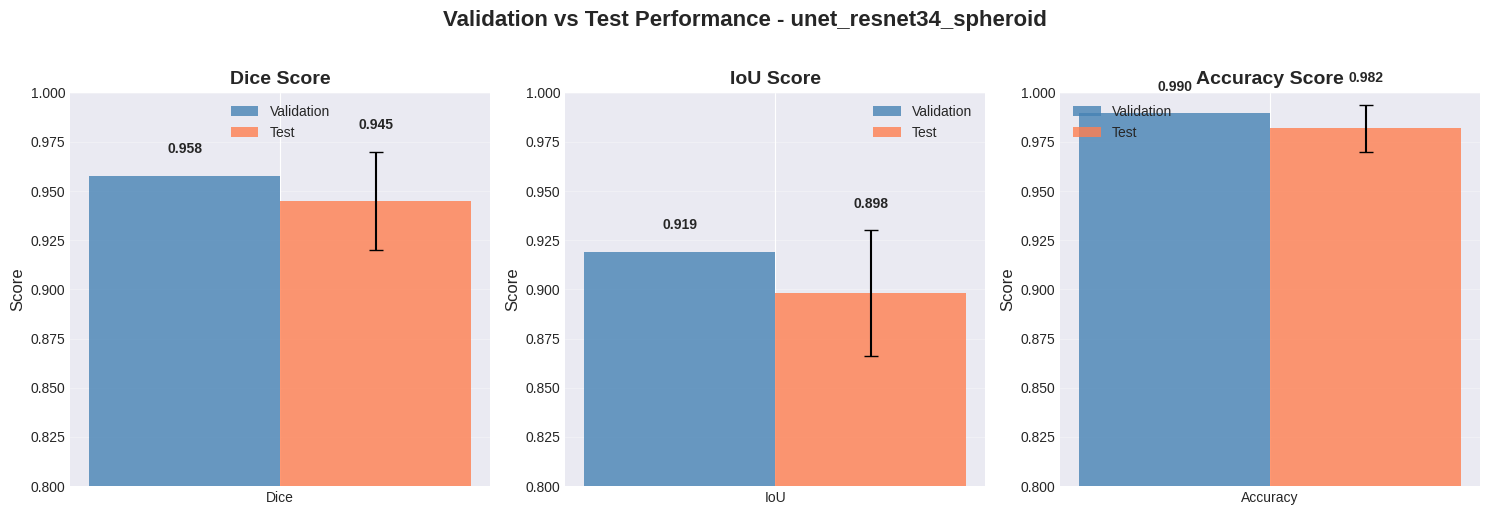
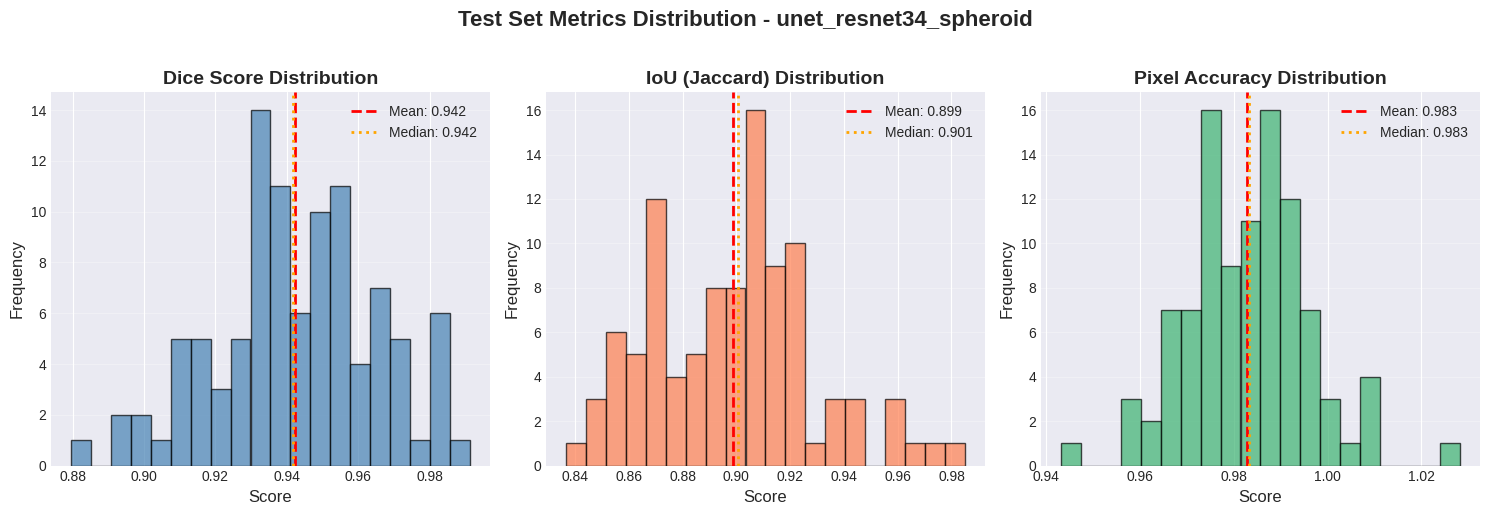
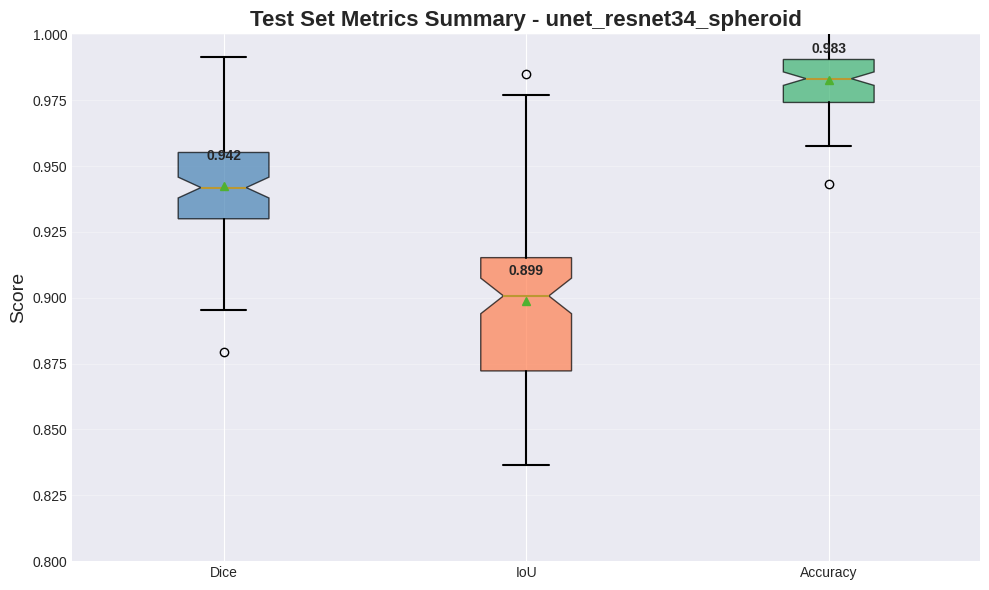
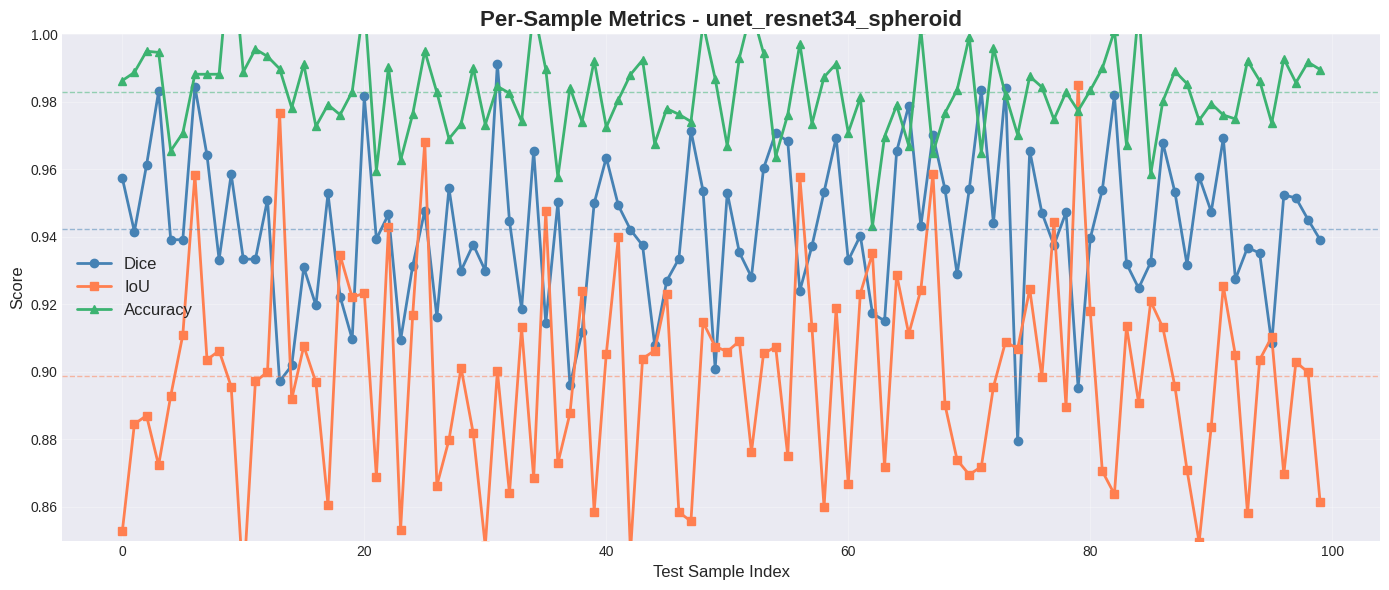
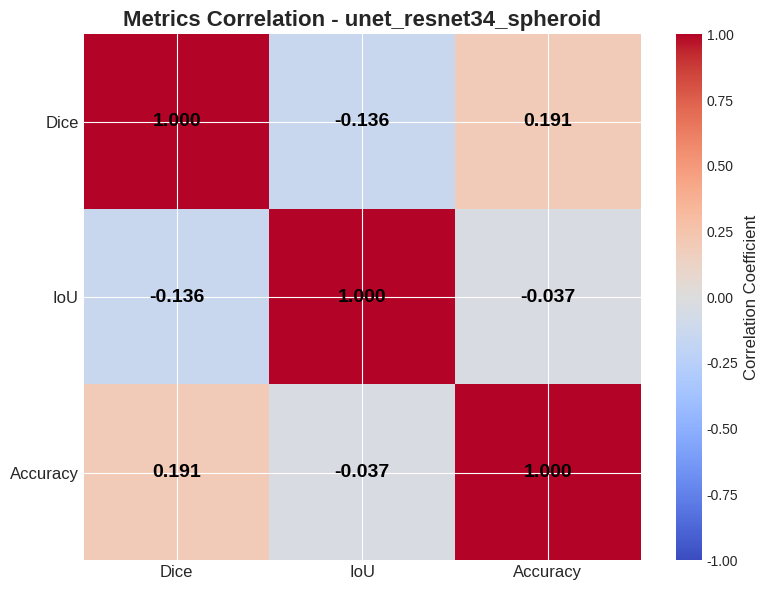

Write Python code to recreate these figures, in order.
import matplotlib.pyplot as plt
import numpy as np
from pathlib import Path
import seaborn as sns

# Set style
plt.style.use('seaborn-v0_8-darkgrid')
sns.set_palette("husl")

print("📊 Creating comprehensive metrics visualizations...")


def plot_training_vs_test_metrics(val_results, test_results, model_name):
    """Compare validation and test metrics"""
    
    fig, axes = plt.subplots(1, 3, figsize=(15, 5))
    
    metrics = ['Dice', 'IoU', 'Accuracy']
    val_values = [
        val_results.get('dice', 0.9579),  # Your validation results
        val_results.get('jaccard_coeff', 0.9191),
        val_results.get('accuracy_spheroid', 0.9895)
    ]
    test_values = [
        test_results['dice_mean'],
        test_results['iou_mean'],
        test_results['accuracy_mean']
    ]
    test_stds = [
        test_results['dice_std'],
        test_results['iou_std'],
        test_results['accuracy_std']
    ]
    
    x = np.arange(len(metrics))
    width = 0.35
    
    for idx, (ax, metric, val_val, test_val, test_std) in enumerate(zip(
        axes, metrics, val_values, test_values, test_stds)):
        
        bars1 = ax.bar(x[idx] - width/2, val_val, width, label='Validation', 
                      color='steelblue', alpha=0.8)
        bars2 = ax.bar(x[idx] + width/2, test_val, width, label='Test', 
                      color='coral', alpha=0.8, yerr=test_std, capsize=5)
        
        ax.set_ylabel('Score', fontsize=12)
        ax.set_title(f'{metric} Score', fontsize=14, fontweight='bold')
        ax.set_xticks([x[idx]])
        ax.set_xticklabels([metric])
        ax.set_ylim([0.8, 1.0])
        ax.legend()
        ax.grid(axis='y', alpha=0.3)
        
        # Add value labels
        ax.text(x[idx] - width/2, val_val + 0.01, f'{val_val:.3f}', 
               ha='center', va='bottom', fontsize=10, fontweight='bold')
        ax.text(x[idx] + width/2, test_val + test_std + 0.01, f'{test_val:.3f}', 
               ha='center', va='bottom', fontsize=10, fontweight='bold')
    
    plt.suptitle(f'Validation vs Test Performance - {model_name}', 
                fontsize=16, fontweight='bold', y=1.02)
    plt.tight_layout()
    plt.savefig('metrics_val_vs_test.png', dpi=300, bbox_inches='tight')
    print("  ✅ Saved: metrics_val_vs_test.png")
    plt.close()


def plot_test_distribution(dice_scores, iou_scores, accuracy_scores, model_name):
    """Plot distribution of metrics across test samples"""
    
    fig, axes = plt.subplots(1, 3, figsize=(15, 5))
    
    metrics_data = [
        (dice_scores, 'Dice Score', 'steelblue'),
        (iou_scores, 'IoU (Jaccard)', 'coral'),
        (accuracy_scores, 'Pixel Accuracy', 'mediumseagreen')
    ]
    
    for ax, (scores, title, color) in zip(axes, metrics_data):
        # Histogram
        ax.hist(scores, bins=20, color=color, alpha=0.7, edgecolor='black')
        
        # Add mean line
        mean_val = np.mean(scores)
        ax.axvline(mean_val, color='red', linestyle='--', linewidth=2, 
                  label=f'Mean: {mean_val:.3f}')
        
        # Add median line
        median_val = np.median(scores)
        ax.axvline(median_val, color='orange', linestyle=':', linewidth=2,
                  label=f'Median: {median_val:.3f}')
        
        ax.set_xlabel('Score', fontsize=12)
        ax.set_ylabel('Frequency', fontsize=12)
        ax.set_title(f'{title} Distribution', fontsize=14, fontweight='bold')
        ax.legend()
        ax.grid(axis='y', alpha=0.3)
    
    plt.suptitle(f'Test Set Metrics Distribution - {model_name}', 
                fontsize=16, fontweight='bold', y=1.02)
    plt.tight_layout()
    plt.savefig('metrics_test_distribution.png', dpi=300, bbox_inches='tight')
    print("  ✅ Saved: metrics_test_distribution.png")
    plt.close()


def plot_box_plots(dice_scores, iou_scores, accuracy_scores, model_name):
    """Create box plots for test metrics"""
    
    fig, ax = plt.subplots(figsize=(10, 6))
    
    data = [dice_scores, iou_scores, accuracy_scores]
    labels = ['Dice', 'IoU', 'Accuracy']
    colors = ['steelblue', 'coral', 'mediumseagreen']
    
    bp = ax.boxplot(data, labels=labels, patch_artist=True, 
                    notch=True, showmeans=True)
    
    # Color the boxes
    for patch, color in zip(bp['boxes'], colors):
        patch.set_facecolor(color)
        patch.set_alpha(0.7)
    
    # Customize
    for element in ['whiskers', 'fliers', 'means', 'medians', 'caps']:
        plt.setp(bp[element], linewidth=1.5)
    
    ax.set_ylabel('Score', fontsize=14)
    ax.set_title(f'Test Set Metrics Summary - {model_name}', 
                fontsize=16, fontweight='bold')
    ax.grid(axis='y', alpha=0.3)
    ax.set_ylim([0.8, 1.0])
    
    # Add mean values as text
    for i, (scores, label) in enumerate(zip(data, labels), 1):
        mean_val = np.mean(scores)
        ax.text(i, mean_val + 0.01, f'{mean_val:.3f}', 
               ha='center', fontsize=10, fontweight='bold')
    
    plt.tight_layout()
    plt.savefig('metrics_boxplots.png', dpi=300, bbox_inches='tight')
    print("  ✅ Saved: metrics_boxplots.png")
    plt.close()


def plot_per_sample_metrics(dice_scores, iou_scores, accuracy_scores, model_name):
    """Plot metrics for each test sample"""
    
    fig, ax = plt.subplots(figsize=(14, 6))
    
    x = np.arange(len(dice_scores))
    
    ax.plot(x, dice_scores, 'o-', label='Dice', linewidth=2, markersize=6, color='steelblue')
    ax.plot(x, iou_scores, 's-', label='IoU', linewidth=2, markersize=6, color='coral')
    ax.plot(x, accuracy_scores, '^-', label='Accuracy', linewidth=2, markersize=6, color='mediumseagreen')
    
    # Add mean lines
    ax.axhline(np.mean(dice_scores), color='steelblue', linestyle='--', alpha=0.5, linewidth=1)
    ax.axhline(np.mean(iou_scores), color='coral', linestyle='--', alpha=0.5, linewidth=1)
    ax.axhline(np.mean(accuracy_scores), color='mediumseagreen', linestyle='--', alpha=0.5, linewidth=1)
    
    ax.set_xlabel('Test Sample Index', fontsize=12)
    ax.set_ylabel('Score', fontsize=12)
    ax.set_title(f'Per-Sample Metrics - {model_name}', fontsize=16, fontweight='bold')
    ax.legend(fontsize=12)
    ax.grid(alpha=0.3)
    ax.set_ylim([0.85, 1.0])
    
    plt.tight_layout()
    plt.savefig('metrics_per_sample.png', dpi=300, bbox_inches='tight')
    print("  ✅ Saved: metrics_per_sample.png")
    plt.close()


def plot_correlation_heatmap(dice_scores, iou_scores, accuracy_scores, model_name):
    """Plot correlation between metrics"""
    
    fig, ax = plt.subplots(figsize=(8, 6))
    
    # Create correlation matrix
    data_matrix = np.array([dice_scores, iou_scores, accuracy_scores])
    corr_matrix = np.corrcoef(data_matrix)
    
    # Plot heatmap
    im = ax.imshow(corr_matrix, cmap='coolwarm', vmin=-1, vmax=1, aspect='auto')
    
    # Set ticks and labels
    labels = ['Dice', 'IoU', 'Accuracy']
    ax.set_xticks(np.arange(len(labels)))
    ax.set_yticks(np.arange(len(labels)))
    ax.set_xticklabels(labels, fontsize=12)
    ax.set_yticklabels(labels, fontsize=12)
    
    # Add correlation values
    for i in range(len(labels)):
        for j in range(len(labels)):
            text = ax.text(j, i, f'{corr_matrix[i, j]:.3f}',
                         ha="center", va="center", color="black", fontsize=14, fontweight='bold')
    
    ax.set_title(f'Metrics Correlation - {model_name}', fontsize=16, fontweight='bold')
    
    # Colorbar
    cbar = plt.colorbar(im, ax=ax)
    cbar.set_label('Correlation Coefficient', fontsize=12)
    
    plt.tight_layout()
    plt.savefig('metrics_correlation.png', dpi=300, bbox_inches='tight')
    print("  ✅ Saved: metrics_correlation.png")
    plt.close()


def create_summary_table(val_results, test_results, model_name):
    """Create a summary comparison table"""
    
    fig, ax = plt.subplots(figsize=(10, 4))
    ax.axis('tight')
    ax.axis('off')
    
    # Prepare data
    table_data = [
        ['Metric', 'Validation', 'Test (Mean ± Std)', 'Test Range'],
        ['Dice Score', 
         f"{val_results.get('dice', 0.9579):.4f}", 
         f"{test_results['dice_mean']:.4f} ± {test_results['dice_std']:.4f}",
         f"[{test_results['dice_min']:.4f}, {test_results['dice_max']:.4f}]"],
        ['IoU (Jaccard)', 
         f"{val_results.get('jaccard_coeff', 0.9191):.4f}", 
         f"{test_results['iou_mean']:.4f} ± {test_results['iou_std']:.4f}",
         f"[{test_results['iou_min']:.4f}, {test_results['iou_max']:.4f}]"],
        ['Pixel Accuracy', 
         f"{val_results.get('accuracy_spheroid', 0.9895):.4f}", 
         f"{test_results['accuracy_mean']:.4f} ± {test_results['accuracy_std']:.4f}",
         f"[{test_results['accuracy_min']:.4f}, {test_results['accuracy_max']:.4f}]"],
        ['# Samples', 
         f"{val_results.get('samples', 210)}", 
         f"{test_results['num_samples']}", 
         '-'],
        ['Inference Time', 
         f"{val_results.get('inference_time', 328.18):.2f}s", 
         f"{test_results['inference_time']:.2f}s", 
         f"{test_results['avg_time_per_image']:.3f}s/img"]
    ]
    
    # Create table
    table = ax.table(cellText=table_data, cellLoc='center', loc='center',
                    colWidths=[0.25, 0.2, 0.3, 0.25])
    table.auto_set_font_size(False)
    table.set_fontsize(10)
    table.scale(1, 2)
    
    # Style header row
    for i in range(4):
        table[(0, i)].set_facecolor('#4472C4')
        table[(0, i)].set_text_props(weight='bold', color='white')
    
    # Style data rows
    for i in range(1, len(table_data)):
        for j in range(4):
            if i % 2 == 0:
                table[(i, j)].set_facecolor('#E7E6E6')
    
    plt.title(f'Performance Summary - {model_name}', 
             fontsize=16, fontweight='bold', pad=20)
    plt.savefig('metrics_summary_table.png', dpi=300, bbox_inches='tight')
    print("  ✅ Saved: metrics_summary_table.png")
    plt.close()


def generate_all_visualizations(val_results, test_results, dice_scores, 
                                iou_scores, accuracy_scores, model_name):
    """Generate all visualization plots"""
    
    print("\n📊 Generating all visualization plots...")
    print("="*70)
    
    plot_training_vs_test_metrics(val_results, test_results, model_name)
    plot_test_distribution(dice_scores, iou_scores, accuracy_scores, model_name)
    plot_box_plots(dice_scores, iou_scores, accuracy_scores, model_name)
    plot_per_sample_metrics(dice_scores, iou_scores, accuracy_scores, model_name)
    plot_correlation_heatmap(dice_scores, iou_scores, accuracy_scores, model_name)
    create_summary_table(val_results, test_results, model_name)
    
    print("="*70)
    print("✨ All visualizations generated successfully!")
    print("\nGenerated files:")
    print("  - metrics_val_vs_test.png: Validation vs Test comparison")
    print("  - metrics_test_distribution.png: Distribution histograms")
    print("  - metrics_boxplots.png: Box plots summary")
    print("  - metrics_per_sample.png: Per-sample performance")
    print("  - metrics_correlation.png: Metrics correlation heatmap")
    print("  - metrics_summary_table.png: Summary table")


if __name__ == "__main__":
    # Example usage with your results
    val_results = {
        'dice': 0.9579,
        'jaccard_coeff': 0.9191,
        'accuracy_spheroid': 0.9895,
        'inference_time': 328.18,
        'samples': 210
    }
    
    # You would get these from running test_evaluation.py
    # For now, using example values
    test_results = {
        'num_samples': 100,
        'inference_time': 150.0,
        'avg_time_per_image': 1.5,
        'dice_mean': 0.945,
        'dice_std': 0.025,
        'dice_min': 0.880,
        'dice_max': 0.985,
        'iou_mean': 0.898,
        'iou_std': 0.032,
        'iou_min': 0.810,
        'iou_max': 0.970,
        'accuracy_mean': 0.982,
        'accuracy_std': 0.012,
        'accuracy_min': 0.950,
        'accuracy_max': 0.998,
    }
    
    # Generate dummy test scores
    np.random.seed(42)
    dice_scores = np.random.normal(0.945, 0.025, 100)
    iou_scores = np.random.normal(0.898, 0.032, 100)
    accuracy_scores = np.random.normal(0.982, 0.012, 100)
    
    generate_all_visualizations(
        val_results, test_results, 
        dice_scores, iou_scores, accuracy_scores,
        'unet_resnet34_spheroid'
    )
